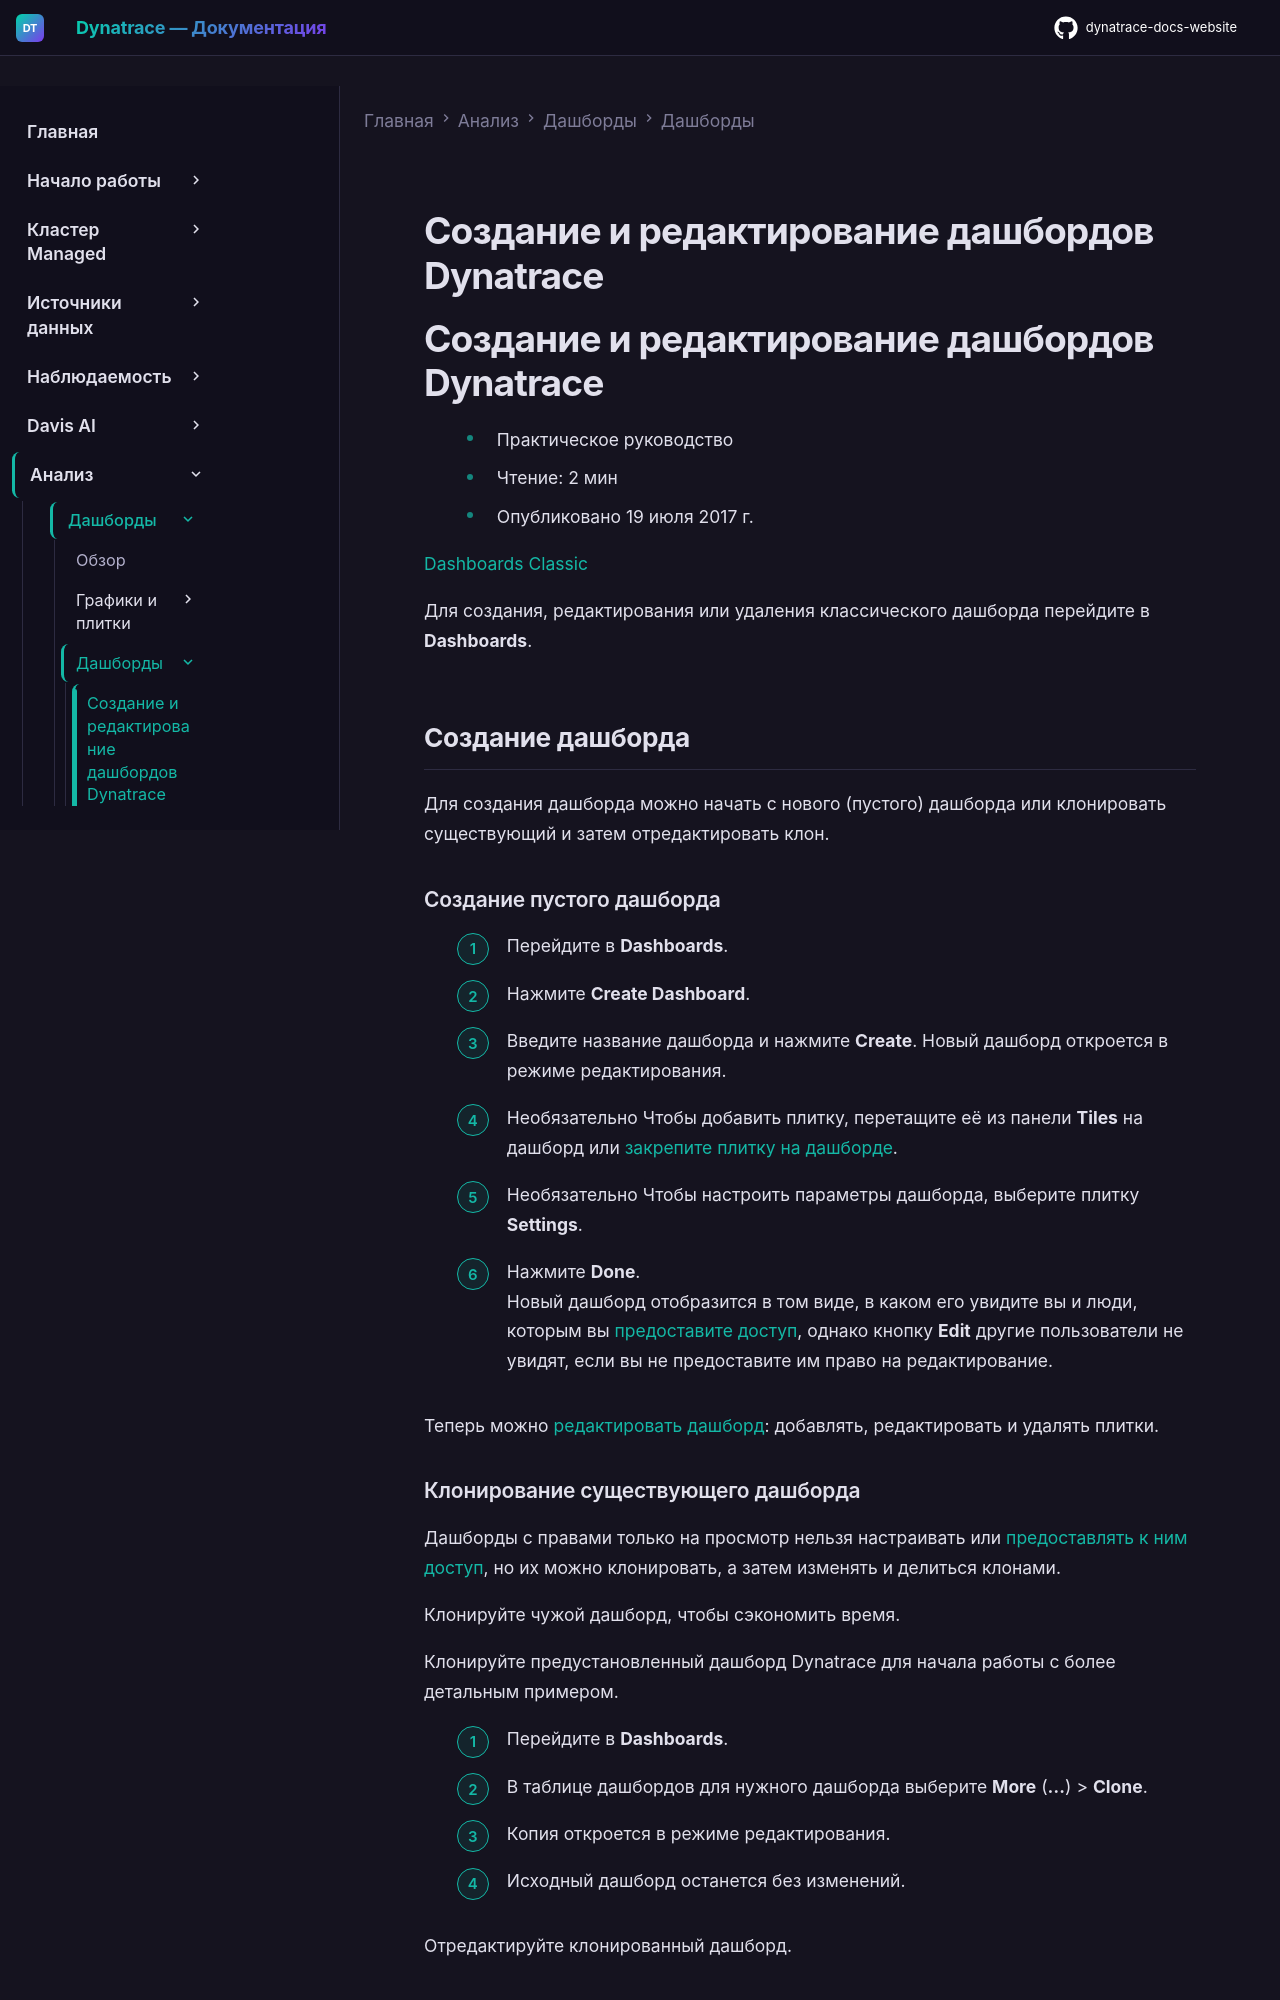

repository: Yerkebulan-Ardabayev/dynatrace-docs-website · page: managed-ru/analyze-explore-automate/dashboards-classic/dashboards/create-dashboards/index.html · generator: mkdocs

---
title: Создание и редактирование дашбордов Dynatrace
source: https://docs.dynatrace.com/managed/analyze-explore-automate/dashboards-classic/dashboards/create-dashboards
scraped: 2026-05-12T11:14:38.782730
---

# Создание и редактирование дашбордов Dynatrace

# Создание и редактирование дашбордов Dynatrace

* Практическое руководство
* Чтение: 2 мин
* Опубликовано 19 июля 2017 г.

[Dashboards Classic](/managed/analyze-explore-automate/dashboards-classic "Узнайте, как создавать дашборды Dynatrace Classic, управлять ими и использовать их.")

Для создания, редактирования или удаления классического дашборда перейдите в **Dashboards**.

## Создание дашборда

Для создания дашборда можно начать с нового (пустого) дашборда или клонировать существующий и затем отредактировать клон.

### Создание пустого дашборда

1. Перейдите в **Dashboards**.
2. Нажмите **Create Dashboard**.
3. Введите название дашборда и нажмите **Create**. Новый дашборд откроется в режиме редактирования.
4. Необязательно Чтобы добавить плитку, перетащите её из панели **Tiles** на дашборд или [закрепите плитку на дашборде](/managed/analyze-explore-automate/dashboards-classic/charts-and-tiles/pin-tiles-to-your-dashboard "Узнайте, как закреплять плитки на дашбордах.").
5. Необязательно Чтобы настроить параметры дашборда, выберите плитку **Settings**.
6. Нажмите **Done**.  
   Новый дашборд отобразится в том виде, в каком его увидите вы и люди, которым вы [предоставите доступ](/managed/analyze-explore-automate/dashboards-classic/dashboards/share-dashboards "Узнайте, как делиться дашбордами Dynatrace с другими."), однако кнопку **Edit** другие пользователи не увидят, если вы не предоставите им право на редактирование.

Теперь можно [редактировать дашборд](#add-edit-delete-tiles): добавлять, редактировать и удалять плитки.
